Labelled photos from "dataset", an image-classification folder in cony-su/Detecci-n-Fatiga. The possible labels are: obstruido, abierto, cerrado.

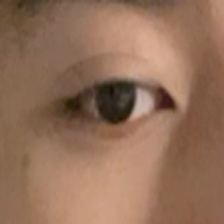
Label: abierto

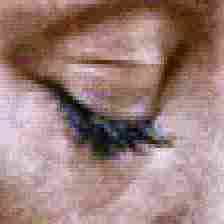
Label: cerrado

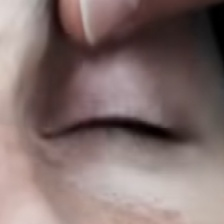
Label: cerrado

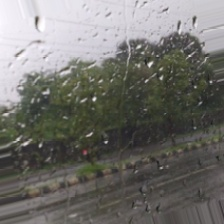
Label: obstruido

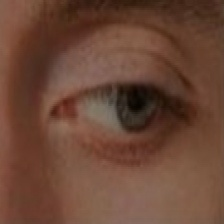
Label: abierto

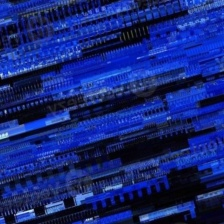
Label: obstruido
